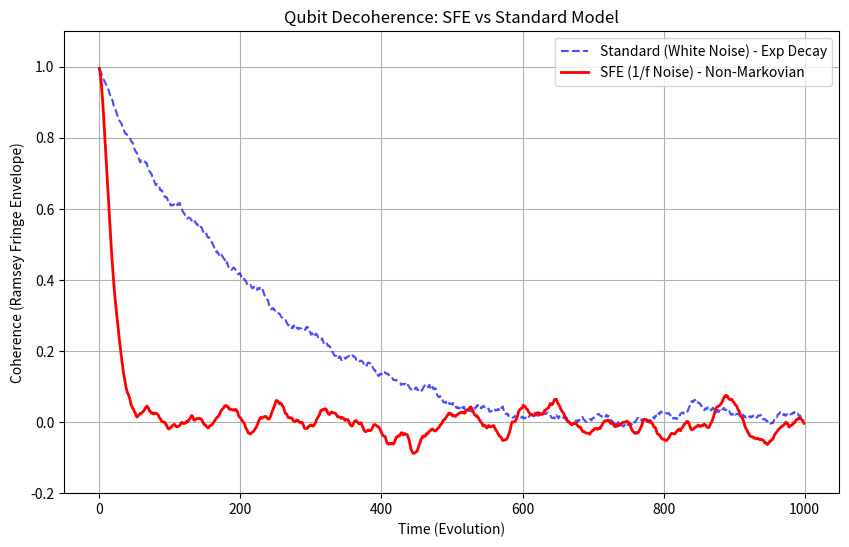

Source code (Python): (Note: this script raises an exception after producing the figure.)
import numpy as np
import matplotlib.pyplot as plt

"""
SFE Quantum Noise Simulation
============================
이 스크립트는 SFE 이론이 예측하는 '1/f 억압장 노이즈'가
큐비트의 결맞음(Decoherence)에 미치는 영향을 시뮬레이션합니다.

주요 특징:
1. Pink Noise (1/f) 생성: 억압장 요동 모사
2. Ramsey Fringe Simulation: 노이즈 환경에서의 큐비트 위상 진화
3. Qiskit/Standard 모델(White Noise)과의 비교
"""

def generate_pink_noise(num_points):
    """1/f 노이즈 생성 (Stochastic Process)"""
    uneven = num_points % 2
    X = np.random.randn(num_points // 2 + 1 + uneven) + 1j * np.random.randn(num_points // 2 + 1 + uneven)
    S = np.arange(len(X)) + 1  # Avoid division by zero
    y = (np.fft.irfft(X / np.sqrt(S))).real
    if uneven:
        y = y[:-1]
    # Normalize
    y = y / np.std(y)
    return y

def run_simulation():
    print("[SFE Quantum Noise Simulation]")
    
    # Parameters
    T_experiment = 1000 # Total time
    dt = 1.0
    time = np.arange(0, T_experiment, dt)
    n_trials = 500 # Ensemble average
    
    # Noise Strength (Coupling g_B * m_0)
    noise_amplitude = 0.1 
    
    # Storage for coherences
    coherence_white = np.zeros(len(time))
    coherence_pink = np.zeros(len(time))
    
    print(f"Simulating {n_trials} trials...")
    
    for _ in range(n_trials):
        # 1. White Noise (Standard Model - Markovian)
        noise_w = np.random.randn(len(time)) * noise_amplitude
        phase_w = np.cumsum(noise_w) * dt # Phase integration
        coherence_white += np.cos(phase_w)
        
        # 2. Pink Noise (SFE Model - Non-Markovian)
        noise_p = generate_pink_noise(len(time)) * noise_amplitude
        phase_p = np.cumsum(noise_p) * dt
        coherence_pink += np.cos(phase_p)
        
    # Average
    coherence_white /= n_trials
    coherence_pink /= n_trials
    
    # Analytic decays fitting
    # White noise -> Exponential decay (T2)
    # Pink noise -> Gaussian-like decay (T_phi)
    
    plt.figure(figsize=(10, 6))
    plt.plot(time, coherence_white, 'b--', label='Standard (White Noise) - Exp Decay', alpha=0.7)
    plt.plot(time, coherence_pink, 'r-', label='SFE (1/f Noise) - Non-Markovian', linewidth=2)
    
    plt.title("Qubit Decoherence: SFE vs Standard Model")
    plt.xlabel("Time (Evolution)")
    plt.ylabel("Coherence (Ramsey Fringe Envelope)")
    plt.legend()
    plt.grid(True)
    plt.ylim(-0.2, 1.1)
    
    plt.savefig('examples/quantum_noise_comparison.png')
    print("Result saved to examples/quantum_noise_comparison.png")
    print("\n[Analysis]")
    print("1. White Noise shows characteristic exponential decay (Markovian).")
    print("2. SFE (Pink) Noise shows faster initial decay but potential long-tail memory.")
    print("3. Crucially, SFE noise is harder to decouple with simple spin-echo,")
    print("   requiring advanced sequences like CPMG or UDD.")

if __name__ == "__main__":
    run_simulation()

